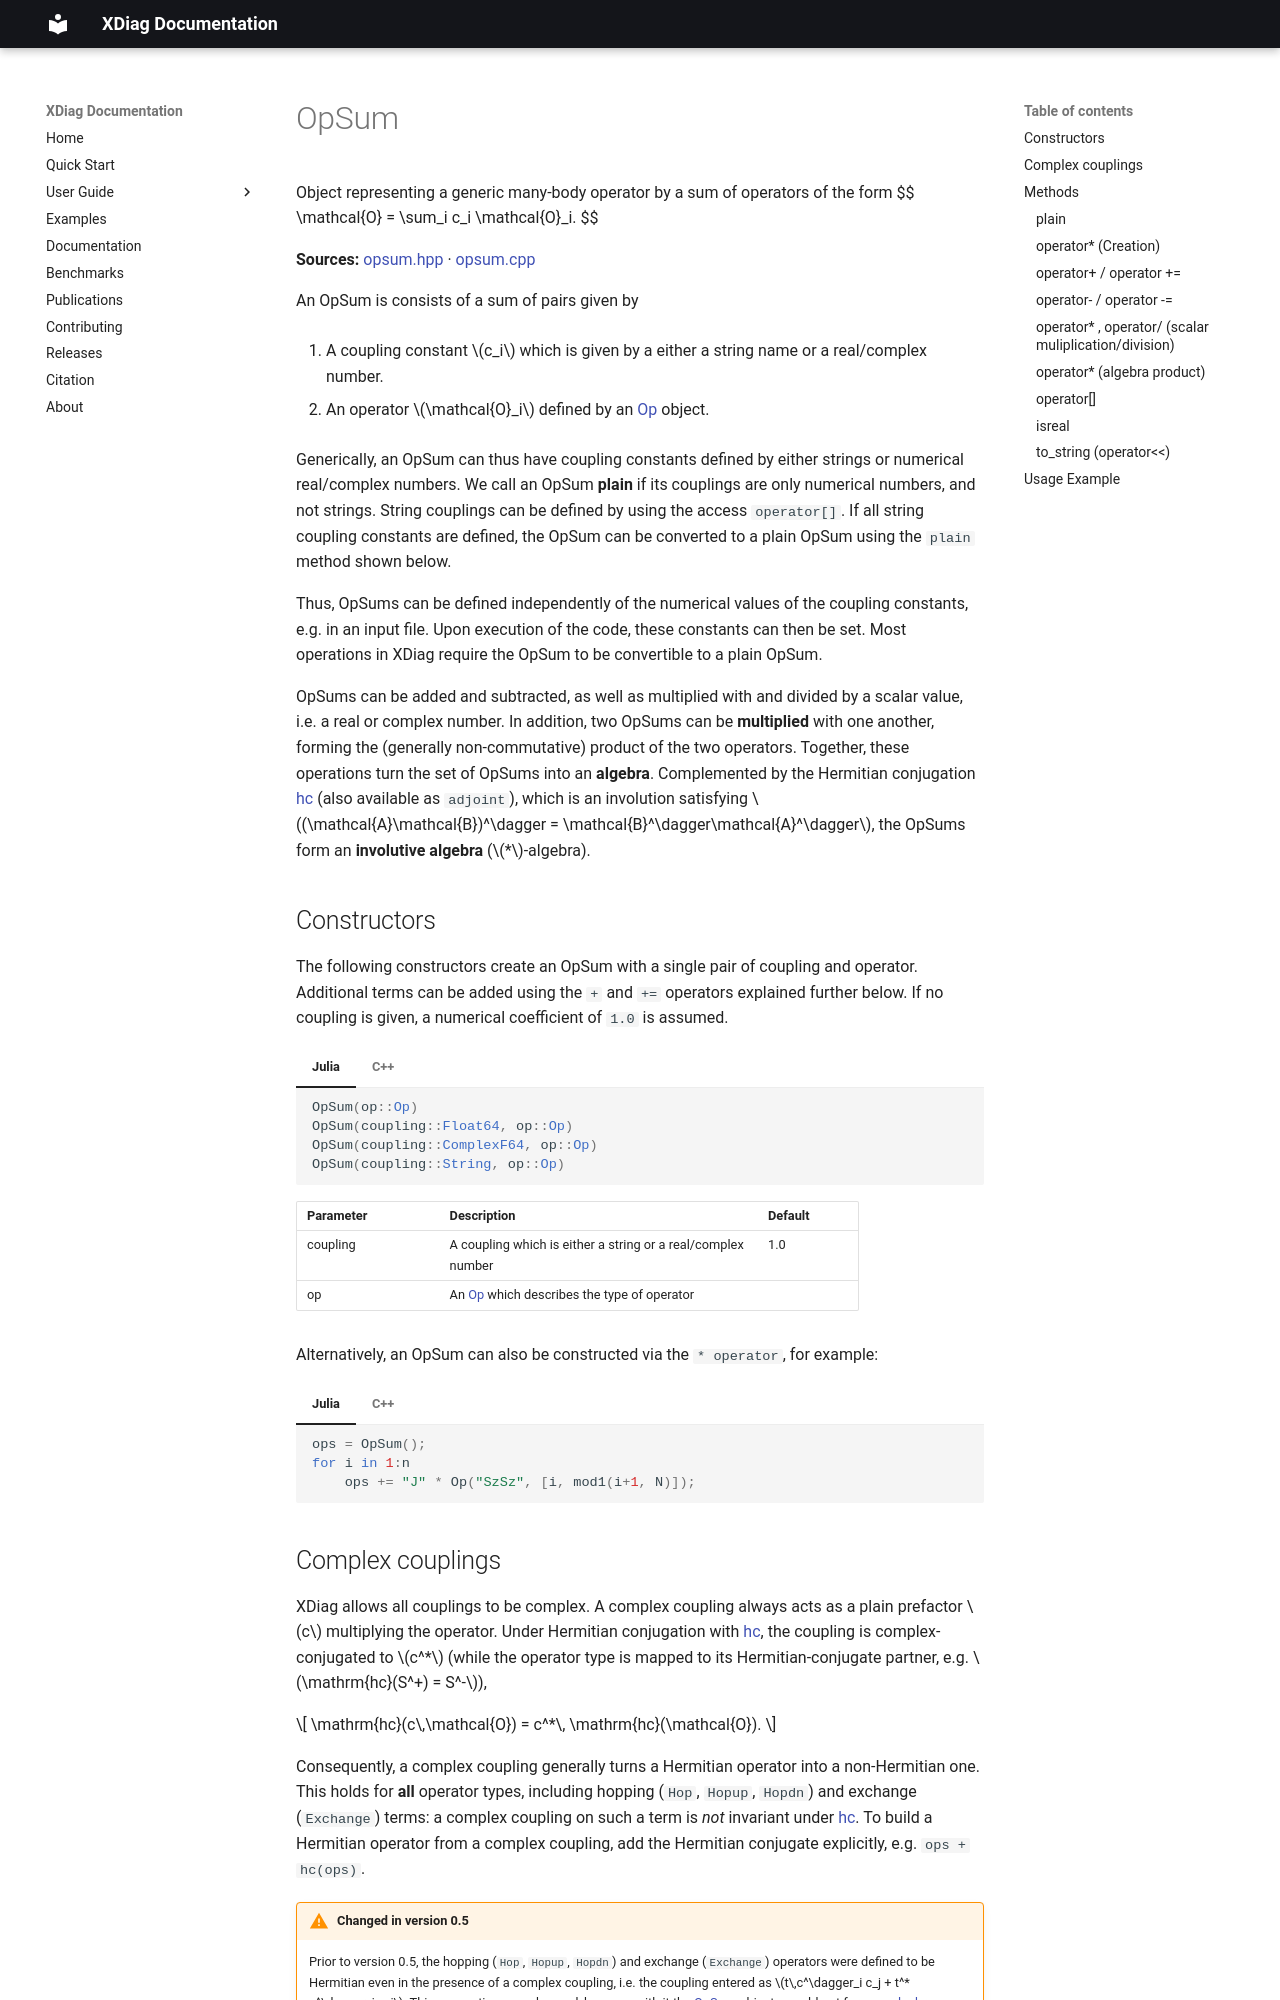

repository: awietek/xdiag · page: documentation/operators/opsum/index.html · generator: mkdocs

---
title: OpSum
---

Object representing a generic many-body operator by a sum of operators of the form 
$$ \mathcal{O} = \sum_i c_i \mathcal{O}_i. $$

**Sources:** [opsum.hpp](https://github.com/awietek/xdiag/blob/main/xdiag/operators/opsum.hpp) · [opsum.cpp](https://github.com/awietek/xdiag/blob/main/xdiag/operators/opsum.cpp)

An OpSum is consists of a sum of pairs given by

1. A coupling constant $c_i$ which is given by a either a string name or a real/complex number.

2. An operator $\mathcal{O}_i$ defined by an [Op](op.md) object.

Generically, an OpSum can thus have coupling constants defined by either strings or numerical real/complex numbers. We call an OpSum **plain** if its couplings are only numerical numbers, and not strings. String couplings can be defined by using the access `operator[]`. If all string coupling constants are defined, the OpSum can be converted to a plain OpSum using the `plain` method shown below.

Thus, OpSums can be defined independently of the numerical values of the coupling constants, e.g. in an input file. Upon execution of the code, these constants can then be set. Most operations in XDiag require the OpSum to be convertible to a plain OpSum.

OpSums can be added and subtracted, as well as multiplied with and divided by a scalar value, i.e. a real or complex number. In addition, two OpSums can be **multiplied** with one another, forming the (generally non-commutative) product of the two operators. Together, these operations turn the set of OpSums into an **algebra**. Complemented by the Hermitian conjugation [hc](hc.md) (also available as `adjoint`), which is an involution satisfying $(\mathcal{A}\mathcal{B})^\dagger = \mathcal{B}^\dagger\mathcal{A}^\dagger$, the OpSums form an **involutive algebra** ($*$-algebra).

## Constructors

The following constructors create an OpSum with a single pair of coupling and operator. Additional terms can be added using the `+` and `+=` operators explained further below. If no coupling is given, a numerical coefficient of `1.0` is assumed.

=== "Julia"
	```julia
	OpSum(op::Op)
	OpSum(coupling::Float64, op::Op)
	OpSum(coupling::ComplexF64, op::Op)
	OpSum(coupling::String, op::Op)
	```
=== "C++"	
	```c++
	OpSum(Op const &op);
	OpSum(double coupling, Op const &op);
	OpSum(complex coupling, Op const &op);
	OpSum(std::string coupling, Op const &op);
	```
	
| Parameter | Description                                                  | Default |
|:----------|:-------------------------------------------------------------|---------|
| coupling  | A coupling which is either a string or a real/complex number | 1.0     |
| op        | An [Op](op.md) which describes the type of operator          |         |

Alternatively, an OpSum can also be constructed via the `* operator`, for example:

=== "Julia"
	```julia
	ops = OpSum();
	for i in 1:n
		ops += "J" * Op("SzSz", [i, mod1(i+1, N)]);
	```
=== "C++"
	```c++
	auto ops = OpSum();
	for (int i = 0; i<N; ++i) {
		ops += "J" * Op("SzSz", {i, (i + 1) % N});
    }
	```
